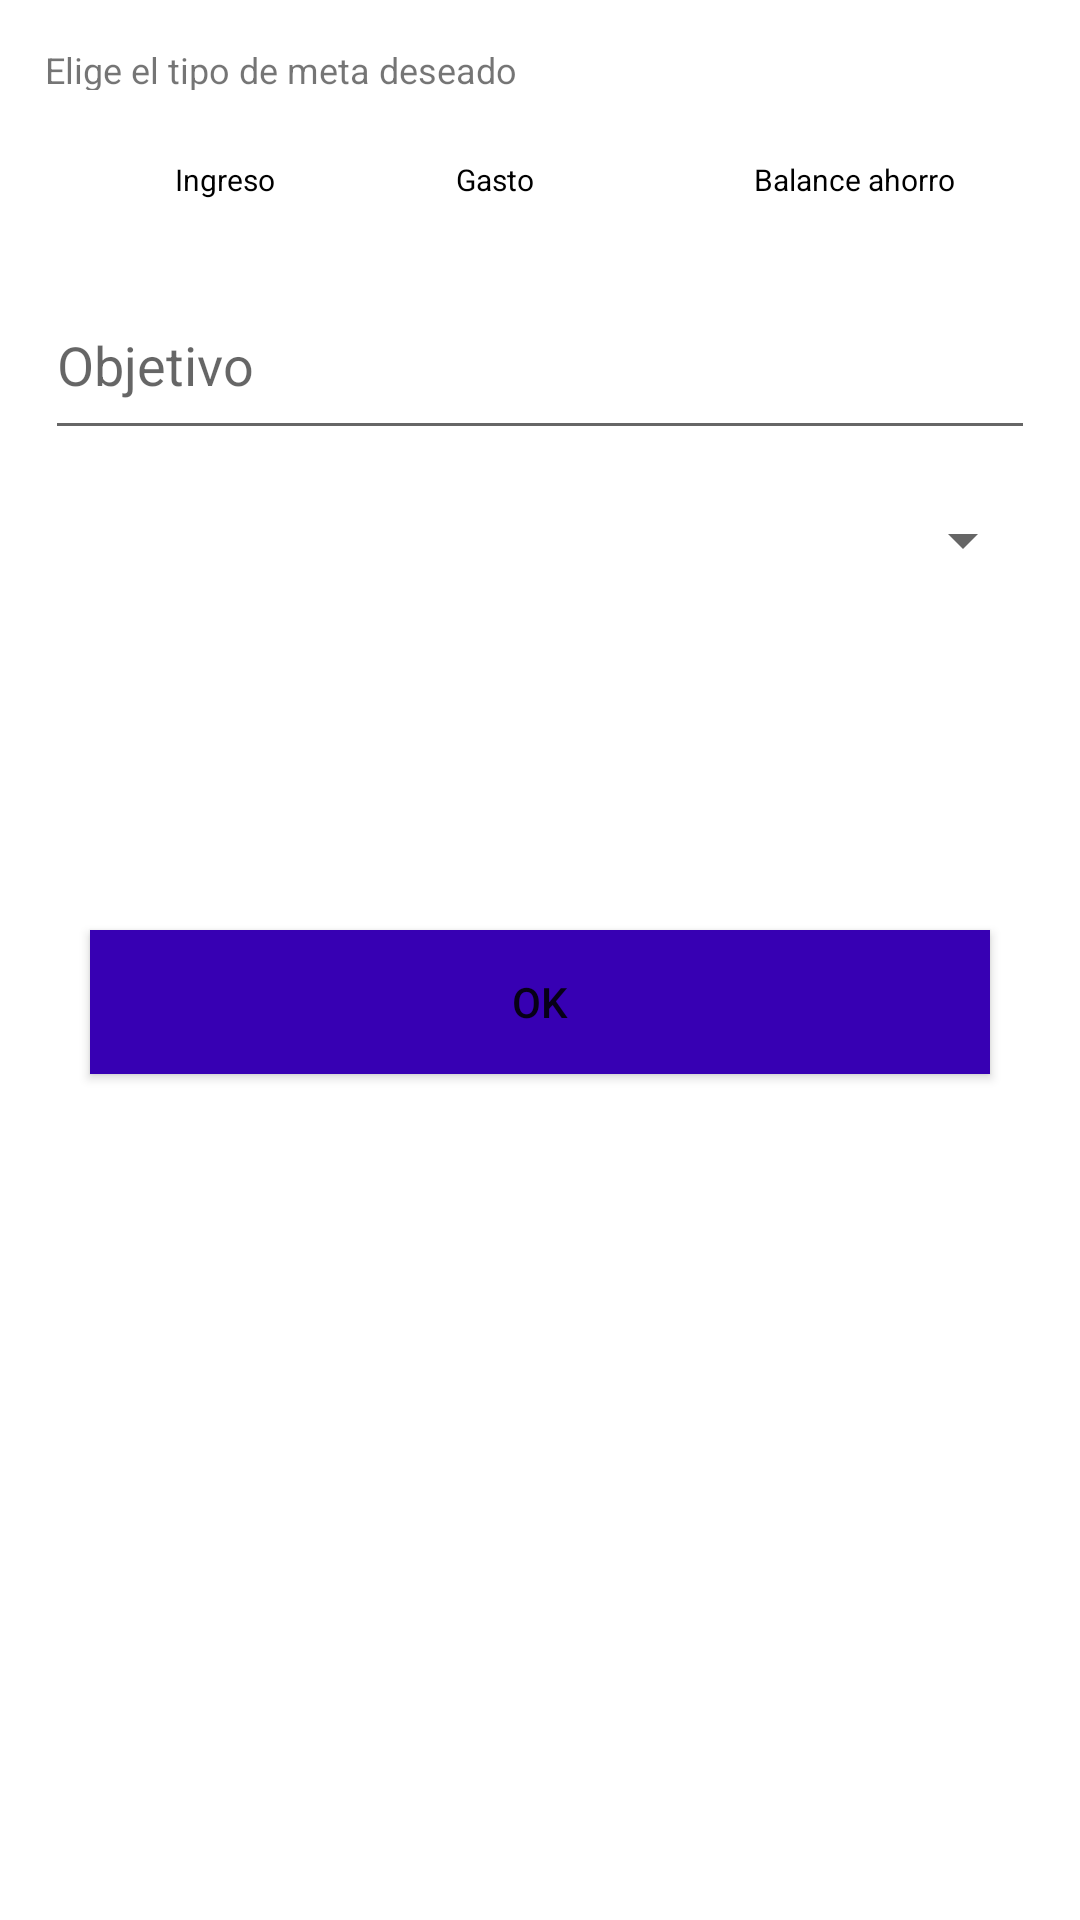

Layout XML and referenced resources for this Android screen:
<!-- AndroidManifest.xml: application theme Theme.Cartera_v1 -->
<!-- res/layout/activity_creacion_meta.xml -->
<?xml version="1.0" encoding="utf-8"?>
<LinearLayout xmlns:android="http://schemas.android.com/apk/res/android"
    xmlns:app="http://schemas.android.com/apk/res-auto"
    xmlns:tools="http://schemas.android.com/tools"
    android:layout_width="match_parent"
    android:layout_height="match_parent"
    android:orientation="vertical"
    tools:context=".Activities.CreacionMeta">

    <LinearLayout
        android:layout_width="match_parent"
        android:layout_height="wrap_content"
        android:layout_weight=".8"
        android:orientation="vertical"
        android:padding="15sp">

        <TextView
            android:layout_width="match_parent"
            android:layout_height="15dp"
            android:layout_gravity="bottom"
            android:text="@string/tv_creacion_meta"
            android:textSize="12sp" />

        <RadioGroup
            android:id="@+id/rg_categoria_meta"
            android:layout_width="match_parent"
            android:layout_height="60dp"
            android:gravity="center"
            android:orientation="horizontal">

            <RadioButton
                android:id="@+id/rb_categoria_ingreso_meta"
                android:layout_width="90dp"
                android:layout_height="35dp"
                android:layout_marginLeft="30sp"
                android:background="@drawable/custom_radio_selector"
                android:button="@color/transparent"
                android:text="@string/radiobutton_ingreso"
                android:textAlignment="center"
                android:textSize="10sp" />

            <RadioButton
                android:id="@+id/rb_categoria_gasto_meta"

                android:layout_width="90dp"
                android:layout_height="35dp"
                android:background="@drawable/custom_radio_selector"
                android:button="@color/transparent"
                android:text="@string/radiobutton_gasto"
                android:textAlignment="center"
                android:textSize="10sp" />

            <RadioButton
                android:id="@+id/rb_categoria_ahorro_meta"
                android:layout_width="90dp"
                android:layout_height="35dp"
                android:layout_marginLeft="30dp"
                android:layout_marginRight="30dp"
                android:background="@drawable/custom_radio_selector"
                android:button="@color/transparent"
                android:text="@string/radiobutton_ahorro_meta"
                android:textAlignment="center"
                android:textSize="10sp" />

        </RadioGroup>
        <EditText
            android:id="@+id/et_objetivo_meta"
            android:layout_width="match_parent"
            android:layout_height="60dp"
            android:hint="@string/et_nueva_meta"
            android:inputType="number"/>
        <Spinner
            
            android:id="@+id/sp_categorias"
            android:layout_width="match_parent"
            android:layout_height="60dp"/>
        <Button
            android:id="@+id/btn_aceptar_meta"
            android:layout_width="300dp"
            android:layout_height="wrap_content"
            android:layout_gravity="center|bottom"
            android:layout_marginTop="100dp"
            android:background="@color/purple_700"
            android:focusable="true"
            android:gravity="center"
            android:text="OK" />
    </LinearLayout>
</LinearLayout>
<!-- resources referenced by this layout -->
<resources>
  <color name="purple_700">#FF3700B3</color>
  <color name="transparent">#00000000 </color>
  <string name="et_nueva_meta">Objetivo</string>
  <string name="radiobutton_ahorro_meta">Balance ahorro</string>
  <string name="radiobutton_gasto">Gasto</string>
  <string name="radiobutton_ingreso">Ingreso</string>
  <string name="tv_creacion_meta">Elige el tipo de meta deseado</string>
  <style name="Theme.Cartera_v1" parent="Theme.MaterialComponents.DayNight.NoActionBar">
          
          <item name="colorPrimary">#AEAEAE</item>
          <item name="colorPrimaryVariant">#939293</item>
          <item name="colorOnPrimary">@color/white</item>
          
          <item name="colorSecondary">@color/teal_200</item>
          <item name="colorSecondaryVariant">@color/teal_700</item>
          <item name="colorOnSecondary">@color/black</item>
          
          <item name="android:statusBarColor">?attr/colorPrimaryVariant</item>
          
      </style>
  <color name="white">#FFFFFF</color>
  <color name="teal_200">#FF03DAC5</color>
  <color name="teal_700">#FF018786</color>
  <color name="black">#000000</color>
</resources>
